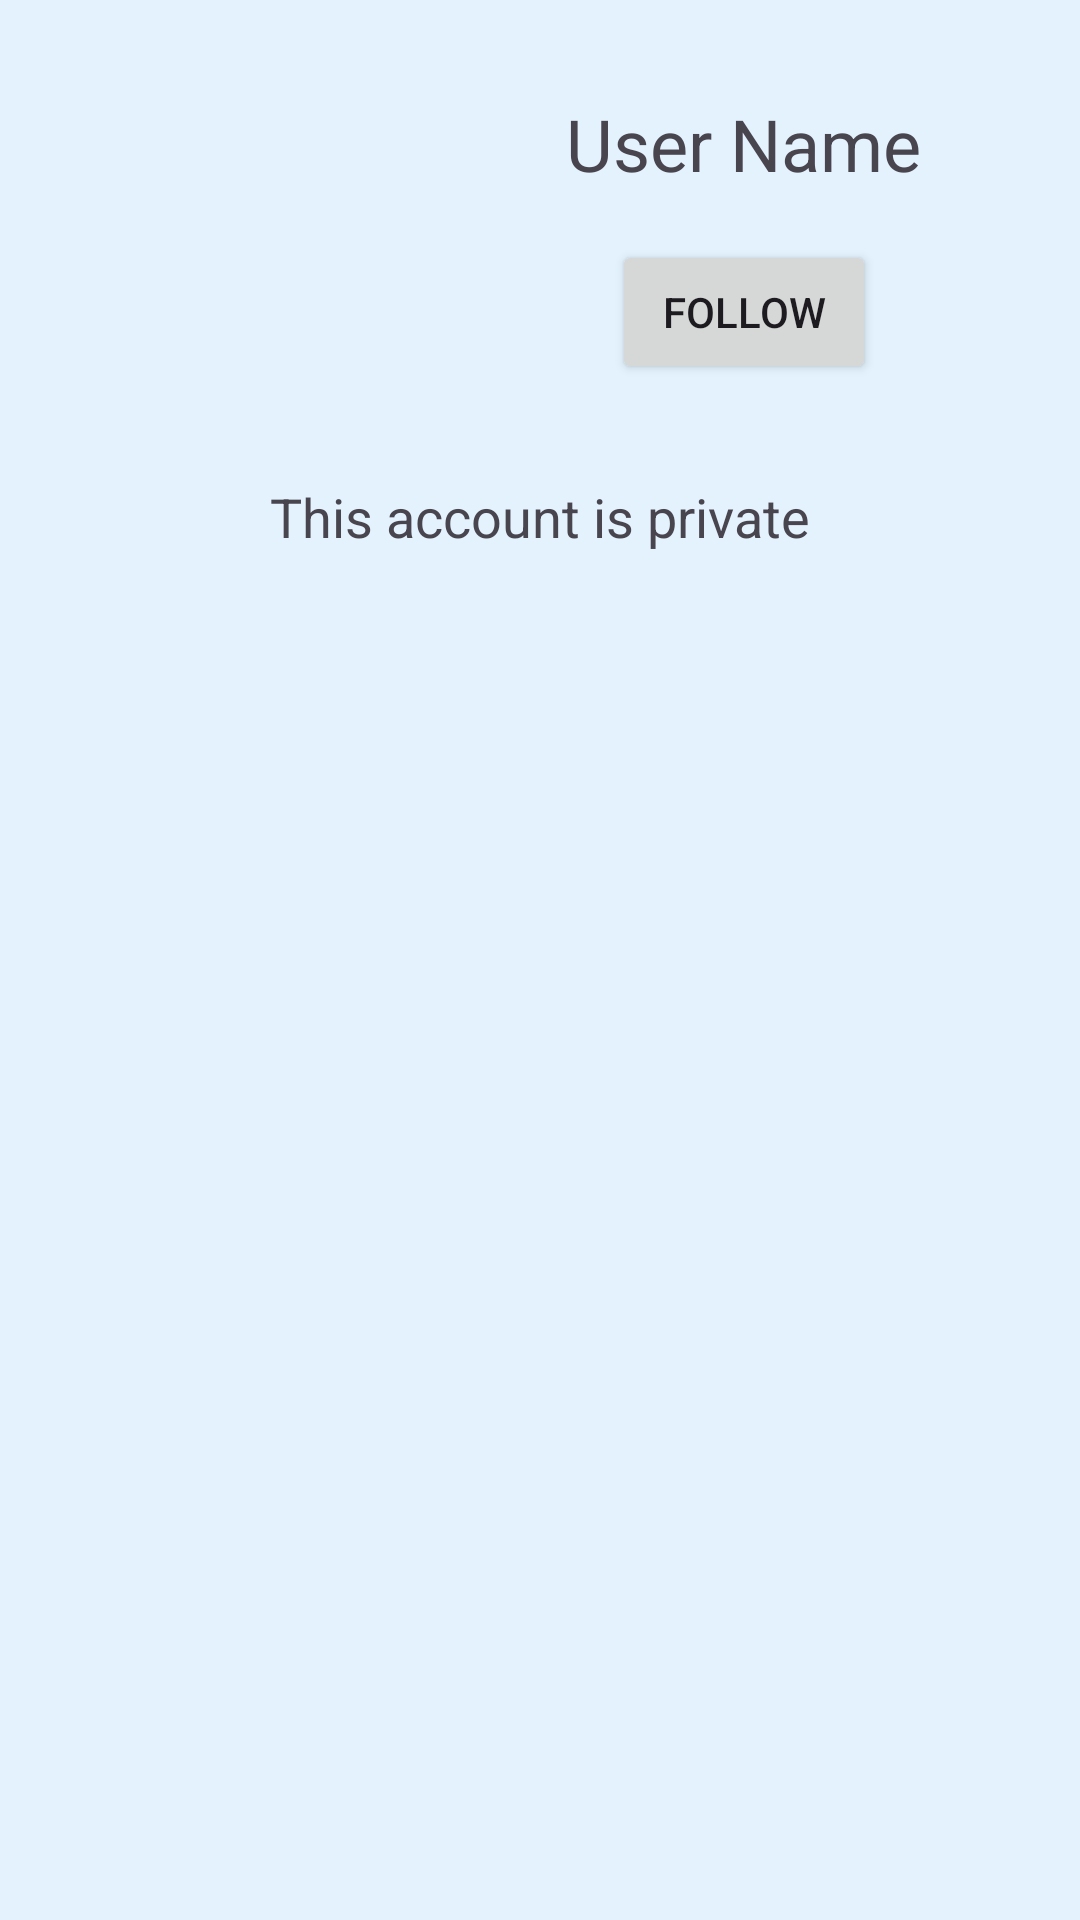

Produce the Android XML layout that renders to this screen, including the resource entries it uses.
<!-- AndroidManifest.xml: application theme Base.Theme.Foobar_Android -->
<!-- res/layout/friend_profile_page.xml -->
<?xml version="1.0" encoding="utf-8"?>
<LinearLayout xmlns:android="http://schemas.android.com/apk/res/android"
    xmlns:app="http://schemas.android.com/apk/res-auto"
    android:layout_width="match_parent"
    android:layout_height="match_parent"
    android:orientation="vertical"
    android:padding="16dp">

    <LinearLayout
        android:layout_width="match_parent"
        android:layout_height="wrap_content"
        android:orientation="horizontal"
        android:gravity="center_vertical">

        
        <ImageView
            android:id="@+id/imgUserProfilePic"
            android:layout_width="120dp"
            android:layout_height="120dp"
            android:scaleType="centerCrop"
            android:layout_marginEnd="16dp"/>

        <LinearLayout
            android:layout_width="0dp"
            android:layout_height="wrap_content"
            android:layout_weight="1"
            android:orientation="vertical"
            android:gravity="center">

            
            <TextView
                android:id="@+id/tvUserName"
                android:layout_width="wrap_content"
                android:layout_height="wrap_content"
                android:text="User Name"
                android:textSize="24sp"
                android:layout_marginTop="8dp"
                android:layout_gravity="center"/>

            
            <Button
                android:id="@+id/btnFollowUnfollow"
                android:layout_width="wrap_content"
                android:layout_height="wrap_content"
                android:text="Follow"
                android:layout_gravity="center"
                android:layout_marginTop="16dp"/>


        </LinearLayout>
    </LinearLayout>

    
    <LinearLayout
        android:id="@+id/layoutPrivate"
        android:layout_width="match_parent"
        android:layout_height="wrap_content"
        android:orientation="vertical"
        android:gravity="center"
        android:visibility="visible"
        android:layout_marginTop="16dp">

    <ImageView
        android:layout_width="wrap_content"
        android:layout_height="wrap_content"
        android:src="@drawable/ic_private"
        android:layout_gravity="center"/>

    <TextView
        android:layout_width="wrap_content"
        android:layout_height="wrap_content"
        android:text="This account is private"
        android:textSize="18sp"
        android:layout_marginTop="8dp"/>
</LinearLayout>

    
<androidx.recyclerview.widget.RecyclerView
android:id="@+id/rvUserPosts"
android:layout_width="match_parent"
android:layout_height="0dp"
android:layout_weight="1"
android:visibility="gone"/>

    </LinearLayout>
<!-- resources referenced by this layout -->
<resources>
  <style name="Base.Theme.Foobar_Android" parent="Theme.Material3.DayNight.NoActionBar">
      <item name="colorPrimary">@color/blue_primary</item>
      <item name="colorPrimaryVariant">@color/blue_primary_variant</item>
      <item name="colorSecondary">@color/blue_secondary</item>
      <item name="colorSecondaryVariant">@color/blue_secondary_variant</item>
      <item name="android:windowBackground">@color/blue_window_background</item>
      <item name="PostsBackGround">@color/white</item>
      <item name="MenusBackGround">@color/white</item>
      <item name="MenusText">@color/black</item>
  
  </style>
  <color name="blue_primary">#2196F3</color>
  <color name="blue_primary_variant">#1976D2</color>
  <color name="blue_secondary">#03A9F4</color>
  <color name="blue_secondary_variant">#0288D1</color>
  <color name="blue_window_background">#E3F2FD</color>
  <color name="white">#FFFFFFFF</color>
  <color name="black">#FF000000</color>
</resources>
